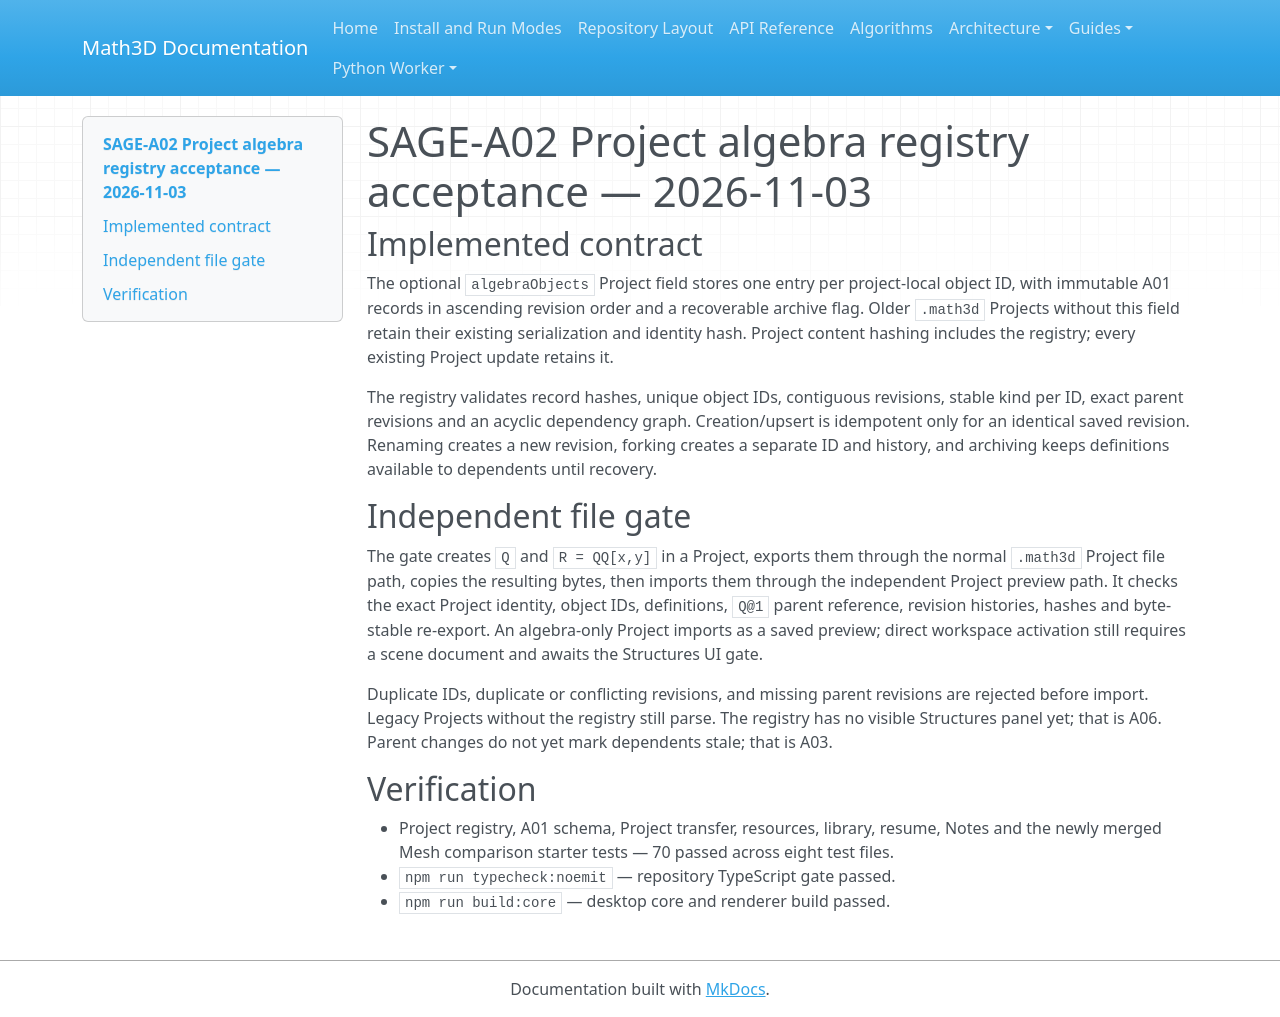

repository: expert10000/Math3D · page: evidence/sage-a02-project-registry-2026-11-03/index.html · generator: mkdocs

# SAGE-A02 Project algebra registry acceptance — 2026-11-03

## Implemented contract

The optional `algebraObjects` Project field stores one entry per project-local object ID, with immutable A01 records in ascending revision order and a recoverable archive flag. Older `.math3d` Projects without this field retain their existing serialization and identity hash. Project content hashing includes the registry; every existing Project update retains it.

The registry validates record hashes, unique object IDs, contiguous revisions, stable kind per ID, exact parent revisions and an acyclic dependency graph. Creation/upsert is idempotent only for an identical saved revision. Renaming creates a new revision, forking creates a separate ID and history, and archiving keeps definitions available to dependents until recovery.

## Independent file gate

The gate creates `Q` and `R = QQ[x,y]` in a Project, exports them through the normal `.math3d` Project file path, copies the resulting bytes, then imports them through the independent Project preview path. It checks the exact Project identity, object IDs, definitions, `Q@1` parent reference, revision histories, hashes and byte-stable re-export. An algebra-only Project imports as a saved preview; direct workspace activation still requires a scene document and awaits the Structures UI gate.

Duplicate IDs, duplicate or conflicting revisions, and missing parent revisions are rejected before import. Legacy Projects without the registry still parse. The registry has no visible Structures panel yet; that is A06. Parent changes do not yet mark dependents stale; that is A03.

## Verification

- Project registry, A01 schema, Project transfer, resources, library, resume, Notes and the newly merged Mesh comparison starter tests — 70 passed across eight test files.
- `npm run typecheck:noemit` — repository TypeScript gate passed.
- `npm run build:core` — desktop core and renderer build passed.
